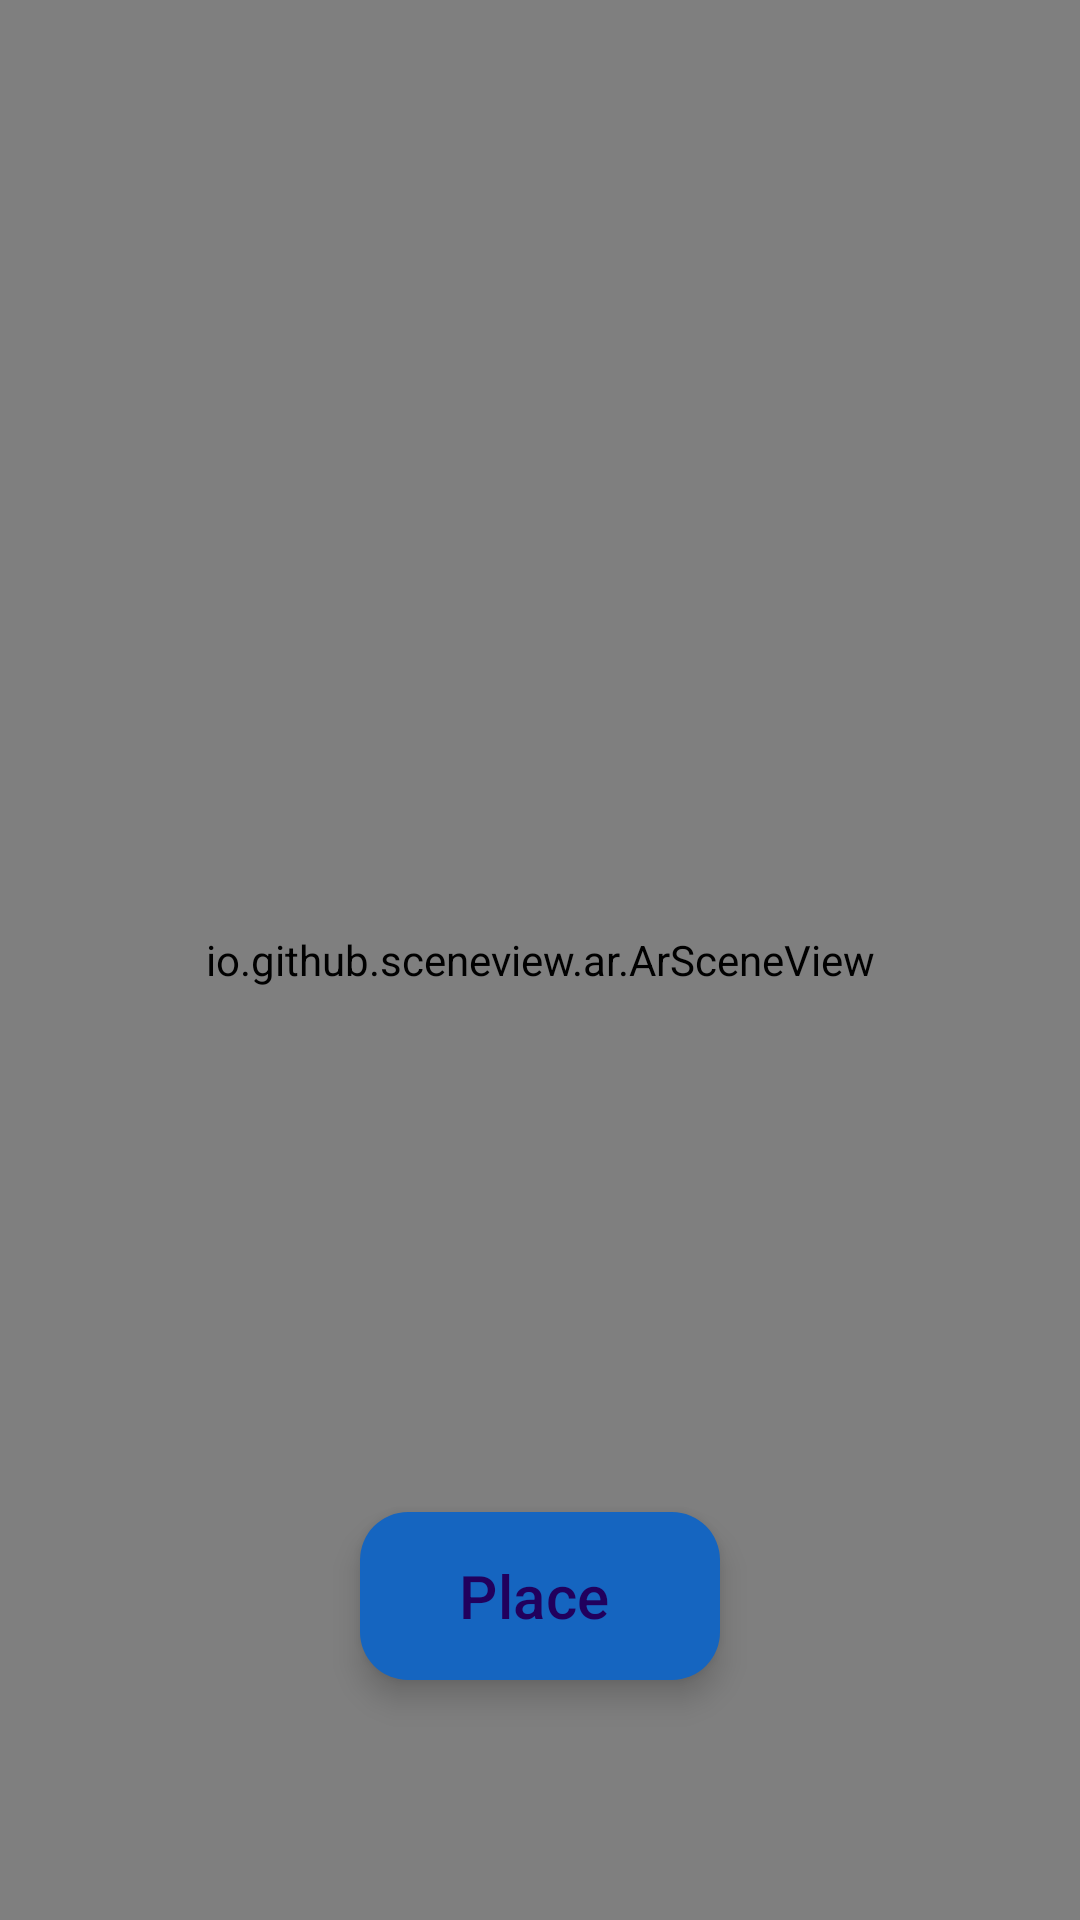

Layout XML and referenced resources for this Android screen:
<!-- AndroidManifest.xml: application theme Theme.Material3.DayNight.NoActionBar -->
<!-- res/layout/activity_arcpuactivity.xml -->
<?xml version="1.0" encoding="utf-8"?>
<androidx.constraintlayout.widget.ConstraintLayout xmlns:android="http://schemas.android.com/apk/res/android"
    xmlns:app="http://schemas.android.com/apk/res-auto"
    xmlns:tools="http://schemas.android.com/tools"
    android:layout_width="match_parent"
    android:layout_height="match_parent"
    tools:context=".ARCPUActivity">

    <io.github.sceneview.ar.ArSceneView
        android:id="@+id/sceneView"
        android:layout_width="match_parent"
        android:layout_height="match_parent"/>
    <com.google.android.material.floatingactionbutton.ExtendedFloatingActionButton
        android:id="@+id/place"
        android:layout_width="wrap_content"
        android:layout_height="wrap_content"
        android:textSize="20sp"
        android:textAlignment="center"
        android:text="Place"
        app:backgroundTint="@color/blue_800"
        app:layout_constraintBottom_toBottomOf="parent"
        app:layout_constraintEnd_toEndOf="parent"
        app:layout_constraintStart_toStartOf="parent"
        app:layout_constraintTop_toTopOf="parent"
        app:layout_constraintVertical_bias="0.863" />



</androidx.constraintlayout.widget.ConstraintLayout>
<!-- resources referenced by this layout -->
<resources>
  <color name="blue_800">#1565C0</color>
</resources>
